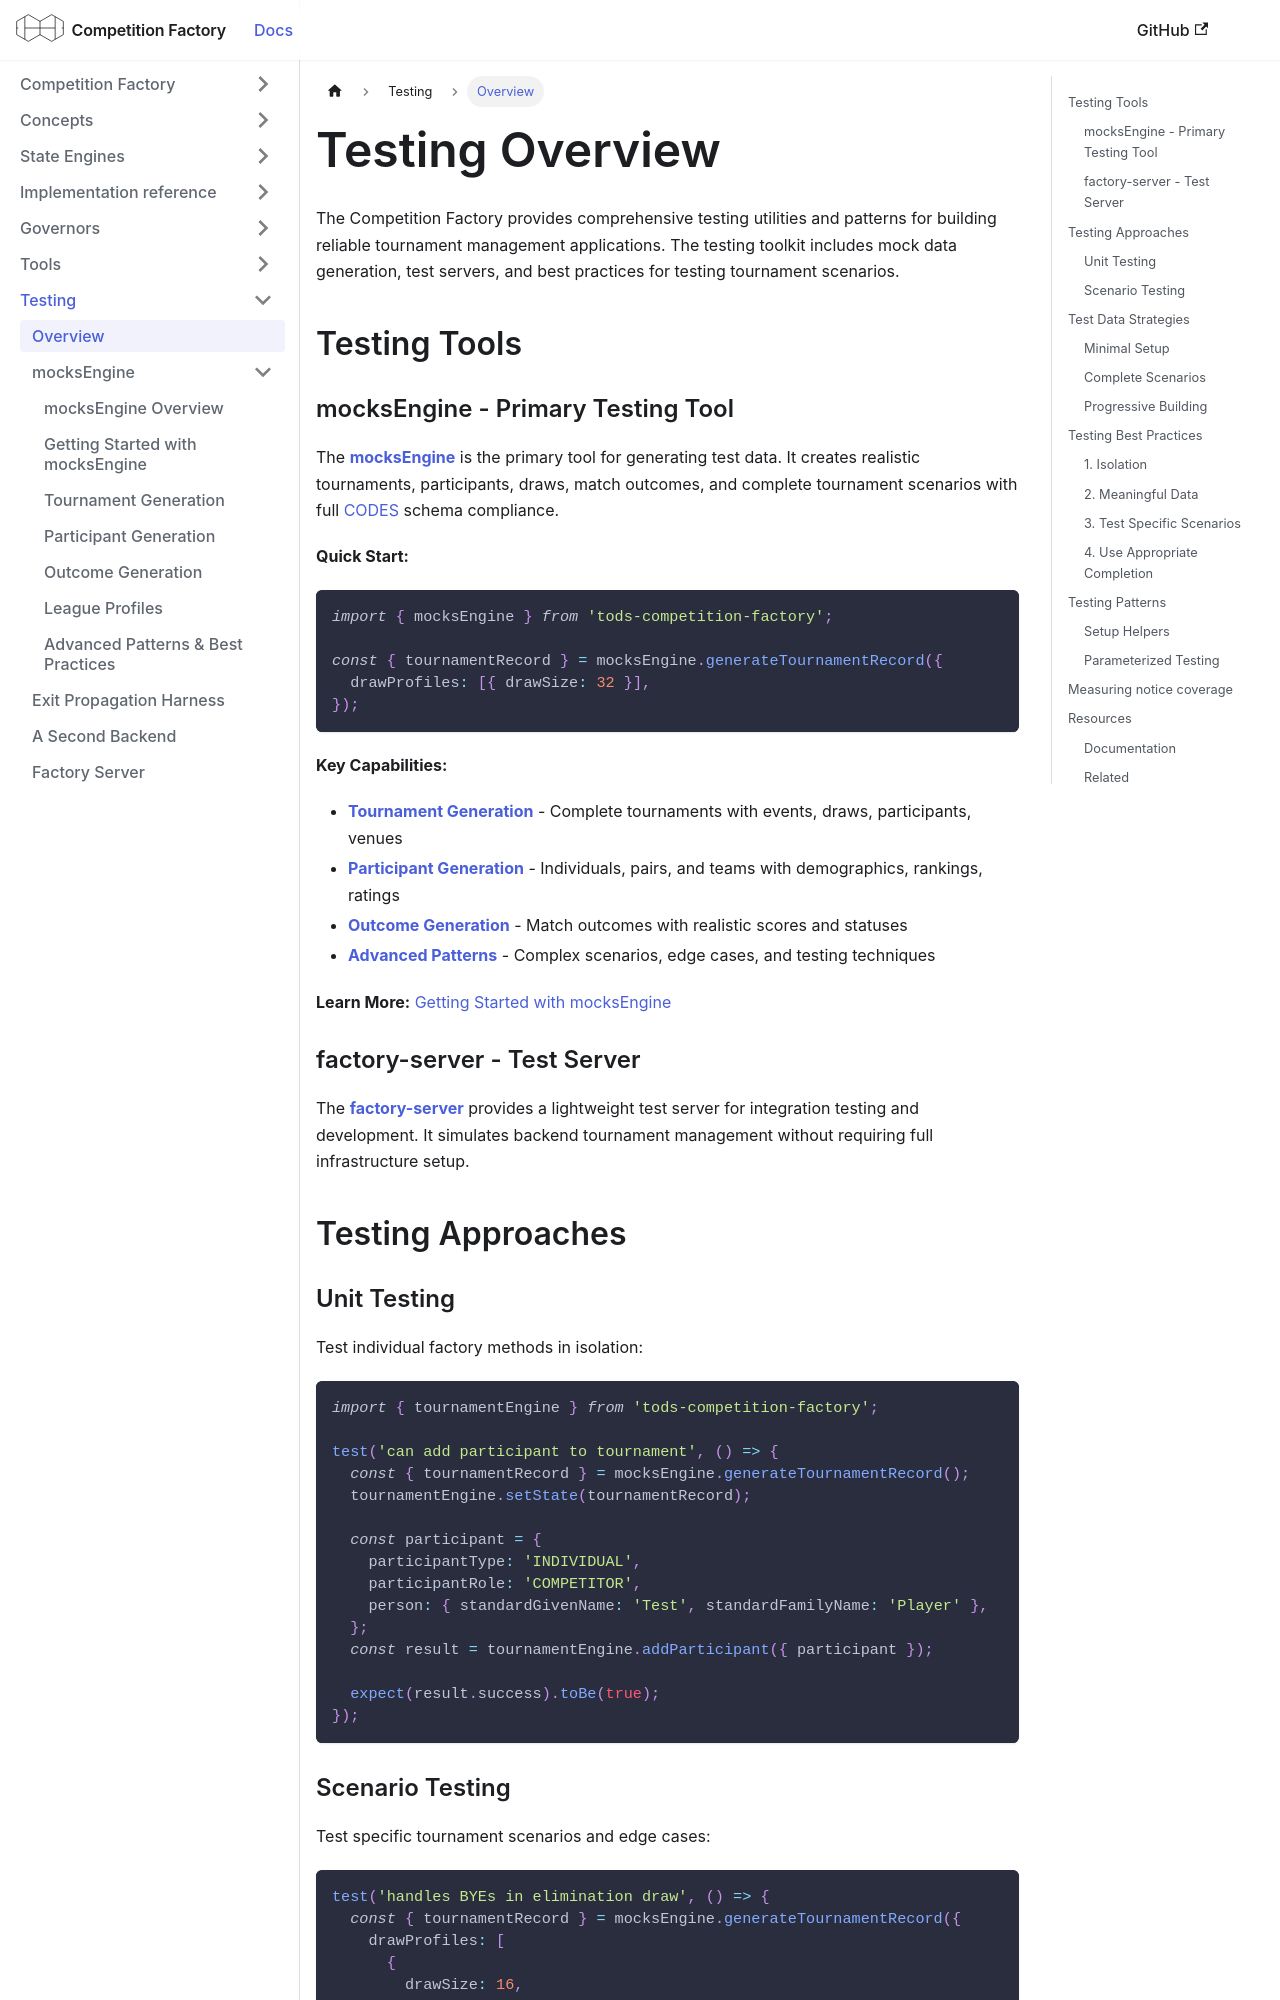

repository: CourtHive/competition-factory · page: docs/testing/testing-overview/index.html · generator: docusaurus

---
title: Testing Overview
---

The Competition Factory provides comprehensive testing utilities and patterns for building reliable tournament management applications. The testing toolkit includes mock data generation, test servers, and best practices for testing tournament scenarios.

## Testing Tools

### mocksEngine - Primary Testing Tool

The **[mocksEngine](./mocks-engine-overview.md)** is the primary tool for generating test data. It creates realistic tournaments, participants, draws, match outcomes, and complete tournament scenarios with full [CODES](/docs/data-standards#codes) schema compliance.

**Quick Start:**

```js
import { mocksEngine } from 'tods-competition-factory';

const { tournamentRecord } = mocksEngine.generateTournamentRecord({
  drawProfiles: [{ drawSize: 32 }],
});
```

**Key Capabilities:**

- **[Tournament Generation](./mocks-engine-tournament-generation.md)** - Complete tournaments with events, draws, participants, venues
- **[Participant Generation](./mocks-engine-participants.md)** - Individuals, pairs, and teams with demographics, rankings, ratings
- **[Outcome Generation](./mocks-engine-outcomes.md)** - Match outcomes with realistic scores and statuses
- **[Advanced Patterns](./mocks-engine-patterns.md)** - Complex scenarios, edge cases, and testing techniques

**Learn More:** [Getting Started with mocksEngine](./mocks-engine-getting-started.md)

### factory-server - Test Server

The **[factory-server](./factory-server.md)** provides a lightweight test server for integration testing and development. It simulates backend tournament management without requiring full infrastructure setup.

## Testing Approaches

### Unit Testing

Test individual factory methods in isolation:

```js
import { tournamentEngine } from 'tods-competition-factory';

test('can add participant to tournament', () => {
  const { tournamentRecord } = mocksEngine.generateTournamentRecord();
  tournamentEngine.setState(tournamentRecord);

  const participant = {
    participantType: 'INDIVIDUAL',
    participantRole: 'COMPETITOR',
    person: { standardGivenName: 'Test', standardFamilyName: 'Player' },
  };
  const result = tournamentEngine.addParticipant({ participant });

  expect(result.success).toBe(true);
});
```

### Scenario Testing

Test specific tournament scenarios and edge cases:

```js
test('handles BYEs in elimination draw', () => {
  const { tournamentRecord } = mocksEngine.generateTournamentRecord({
    drawProfiles: [
      {
        drawSize: 16,
        participantsCount: 13, // Creates 3 BYEs
      },
    ],
  });

  tournamentEngine.setState(tournamentRecord);
  const { byeMatchUps } = tournamentEngine.tournamentMatchUps();

  // Verify BYE handling: BYE matchUps are returned in their own group
  expect(byeMatchUps.length).toBe(3);
});
```

## Test Data Strategies
